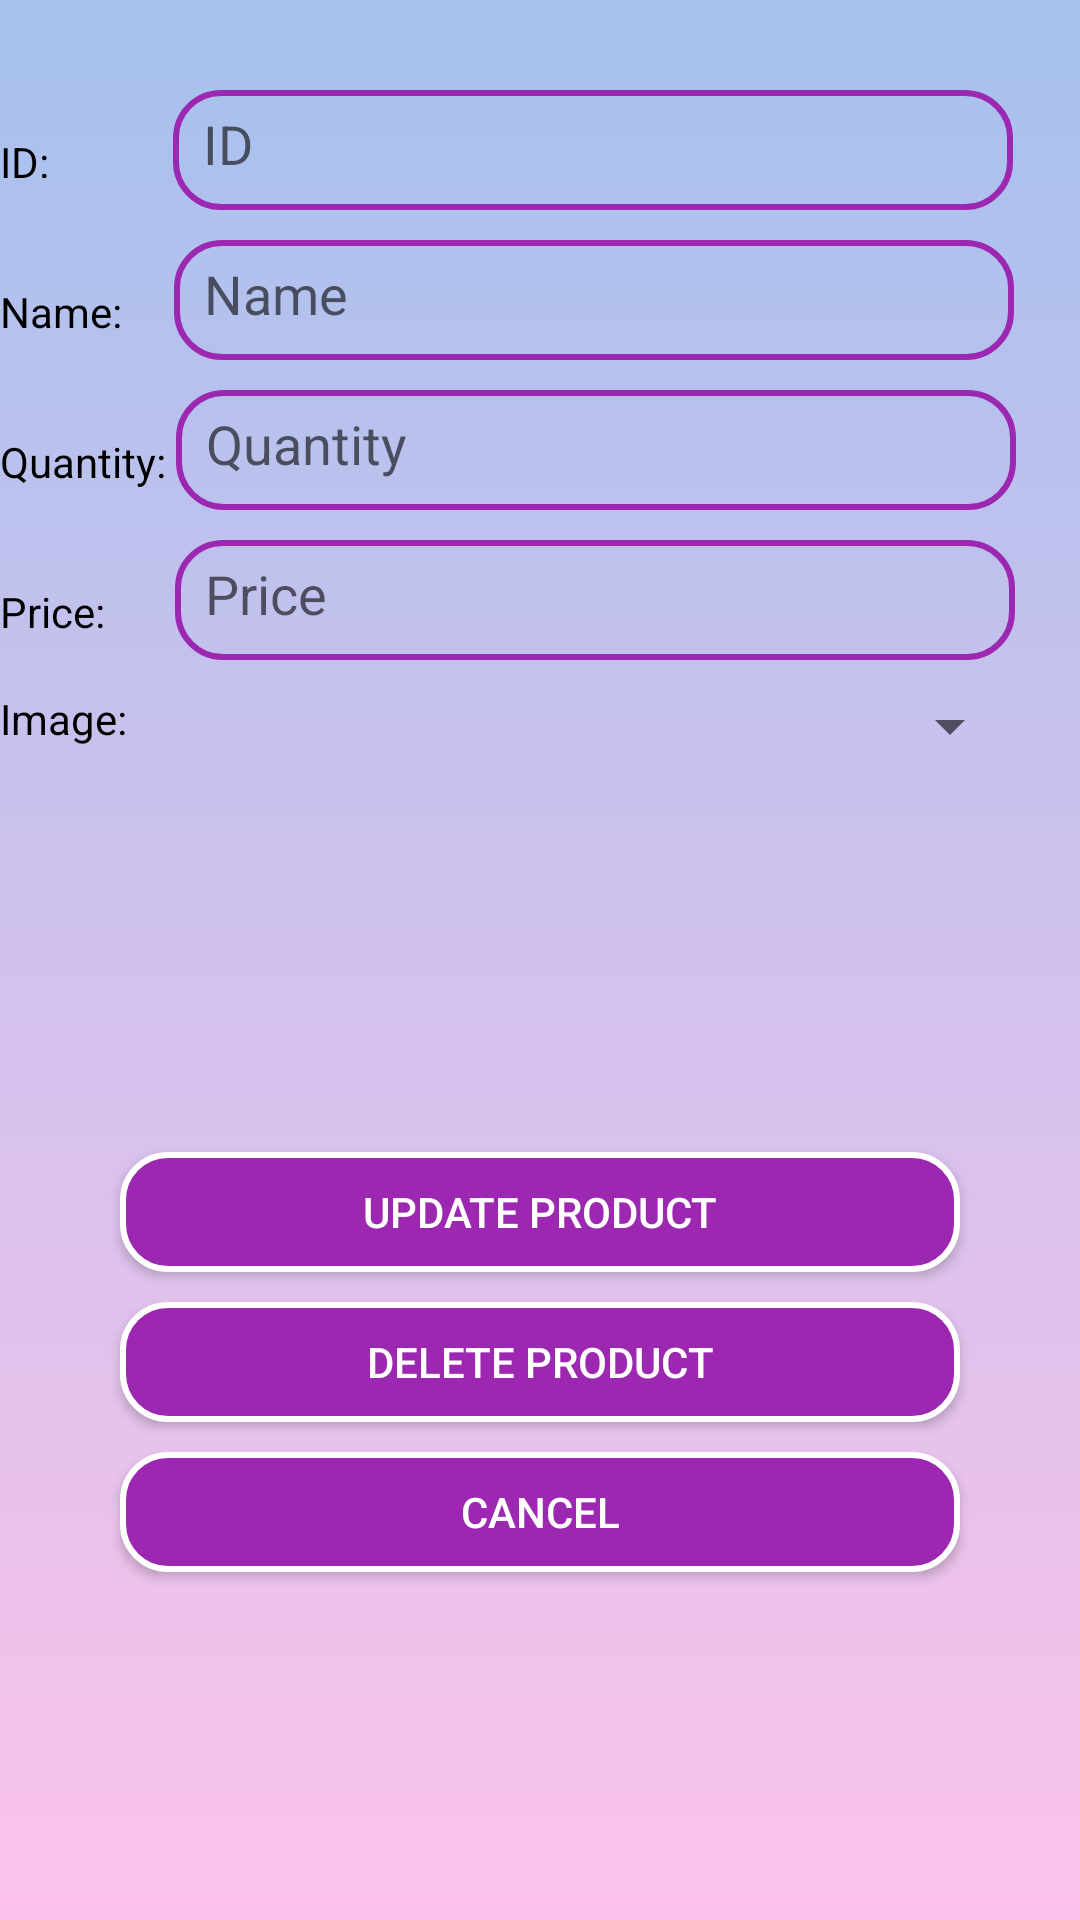

Reconstruct the res/layout file that produces this screen, plus the resources it refers to.
<!-- AndroidManifest.xml: application theme Theme.ECommerceProject -->
<!-- res/layout/activity_update_product.xml -->
<?xml version="1.0" encoding="utf-8"?>
<LinearLayout xmlns:android="http://schemas.android.com/apk/res/android"
    xmlns:app="http://schemas.android.com/apk/res-auto"
    xmlns:tools="http://schemas.android.com/tools"
    android:layout_width="match_parent"
    android:layout_height="match_parent"
    android:background="@drawable/gradient_background"
    tools:context=".UpdateProductActivity">

    <LinearLayout android:layout_height="match_parent"
        android:layout_marginTop="30dp"
        android:layout_width="match_parent"
        android:orientation="vertical">

        <LinearLayout
            android:layout_width="match_parent"
            android:layout_height="wrap_content"
            android:orientation="horizontal">
            <TextView
                android:layout_width="wrap_content"
                android:layout_height="wrap_content"
                android:text="ID: "
                android:textColor="#000000"/>

            <EditText
                android:hint="ID"
                android:layout_width="280dp"
                android:layout_height="40dp"
                android:id="@+id/edt_updateProduct_id"
                android:padding="10dp"
                android:layout_marginLeft="38dp"
                android:background="@drawable/edt_email_background"/>
        </LinearLayout>

        <LinearLayout
            android:layout_marginTop="10dp"
            android:layout_width="match_parent"
            android:layout_height="wrap_content"
            android:orientation="horizontal">
            <TextView
                android:layout_width="wrap_content"
                android:layout_height="wrap_content"
                android:text="Name: "
                android:textColor="#000000"/>

            <EditText
                android:hint="Name"
                android:layout_width="280dp"
                android:layout_height="40dp"
                android:id="@+id/edt_updateProduct_name"
                android:layout_marginLeft="14dp"
                android:padding="10dp"
                android:background="@drawable/edt_email_background"/>
        </LinearLayout>

        <LinearLayout
            android:layout_marginTop="10dp"
            android:layout_width="match_parent"
            android:layout_height="wrap_content"
            android:orientation="horizontal">
            <TextView
                android:layout_width="wrap_content"
                android:layout_height="wrap_content"
                android:text="Quantity: "
                android:textColor="#000000"/>

            <EditText
                android:digits="0123456789"
                android:inputType="number"
                android:hint="Quantity"
                android:layout_width="280dp"
                android:layout_height="40dp"
                android:id="@+id/edt_updateProduct_quantity"
                android:padding="10dp"
                android:background="@drawable/edt_email_background"/>
        </LinearLayout>

        <LinearLayout
            android:layout_marginTop="10dp"
            android:layout_width="match_parent"
            android:layout_height="wrap_content"
            android:orientation="horizontal">
            <TextView
                android:layout_width="wrap_content"
                android:layout_height="wrap_content"
                android:text="Price: "
                android:textColor="#000000"/>

            <EditText
                android:digits="0123456789"
                android:inputType="number"
                android:hint="Price"
                android:layout_width="280dp"
                android:layout_height="40dp"
                android:id="@+id/edt_updateProduct_Price"
                android:padding="10dp"
                android:layout_marginLeft="20dp"
                android:background="@drawable/edt_email_background"/>
        </LinearLayout>

        <LinearLayout
            android:layout_marginTop="10dp"
            android:layout_width="match_parent"
            android:layout_height="wrap_content"
            android:orientation="horizontal">
            <TextView
                android:layout_width="wrap_content"
                android:layout_height="wrap_content"
                android:text="Image: "
                android:textColor="#000000"/>

            <Spinner
                android:layout_width="280dp"
                android:layout_height="wrap_content"
                android:id="@+id/spinner_update_imageItem"
                android:layout_marginLeft="15dp"/>
        </LinearLayout>

        <androidx.appcompat.widget.AppCompatButton
            android:layout_width="280dp"
            android:layout_height="40dp"
            android:id="@+id/btn_updateProduct"
            android:text="UPDATE PRODUCT"
            android:textColor="@color/white"
            android:background="@drawable/button_background"
            android:layout_gravity="center"
            android:layout_marginTop="130dp"/>

        <androidx.appcompat.widget.AppCompatButton
            android:layout_width="280dp"
            android:layout_height="40dp"
            android:id="@+id/btn_deleteProduct"
            android:text="DELETE PRODUCT"
            android:layout_marginTop="10dp"
            android:textColor="@color/white"
            android:background="@drawable/button_background"
            android:layout_gravity="center"/>

        <androidx.appcompat.widget.AppCompatButton
            android:layout_width="280dp"
            android:layout_height="40dp"
            android:id="@+id/btn_cancelUpdate"
            android:text="CANCEL"
            android:layout_marginTop="10dp"
            android:textColor="@color/white"
            android:background="@drawable/button_background"
            android:layout_gravity="center"/>

    </LinearLayout>
</LinearLayout>
<!-- resources referenced by this layout -->
<resources>
  <!-- drawable button_background (drawable) -->
  <?xml version="1.0" encoding="utf-8"?>
  <shape android:shape="rectangle" xmlns:android="http://schemas.android.com/apk/res/android">
  
      <stroke android:color="@color/white"
          android:width="2dp"/>
  
      <corners android:radius="15dp"/>
  
      <solid android:color="#9C27B0"/>
  
  </shape>
  <!-- drawable edt_email_background (drawable) -->
  <?xml version="1.0" encoding="utf-8"?>
  <shape android:shape="rectangle" xmlns:android="http://schemas.android.com/apk/res/android">
  
      <stroke android:color="#9C27B0"
          android:width="2dp"/>
  
      <corners android:radius="15dp"/>
  </shape>
  <!-- drawable gradient_background (drawable) -->
  <?xml version="1.0" encoding="utf-8"?>
  <selector xmlns:android="http://schemas.android.com/apk/res/android">
  
      <item>
  
          <shape>
  
              <gradient android:angle="90"
                  android:startColor="#fbc2eb"
                  android:endColor="#a6c1ee"/>
          </shape>
      </item>
  </selector>
  <style name="Theme.ECommerceProject" parent="Theme.AppCompat.Light.NoActionBar">
          
          <item name="colorPrimary">@color/purple_500</item>
          <item name="colorPrimaryVariant">@color/purple_700</item>
          <item name="colorOnPrimary">@color/white</item>
          
          <item name="colorSecondary">@color/teal_200</item>
          <item name="colorSecondaryVariant">@color/teal_700</item>
          <item name="colorOnSecondary">@color/black</item>
          
          <item name="android:statusBarColor" tools:targetApi="l">?attr/colorPrimaryVariant</item>
          
      </style>
  <!-- not gathered from this repository: default colours our renderer supplied (Android Studio template values) -->
  <color name="purple_500">#FF6200EE</color>
  <color name="purple_700">#FF3700B3</color>
  <color name="teal_200">#FF03DAC5</color>
  <color name="teal_700">#FF018786</color>
  <color name="black">#FF000000</color>
  <color name="white">#FFFFFFFF</color>
</resources>
